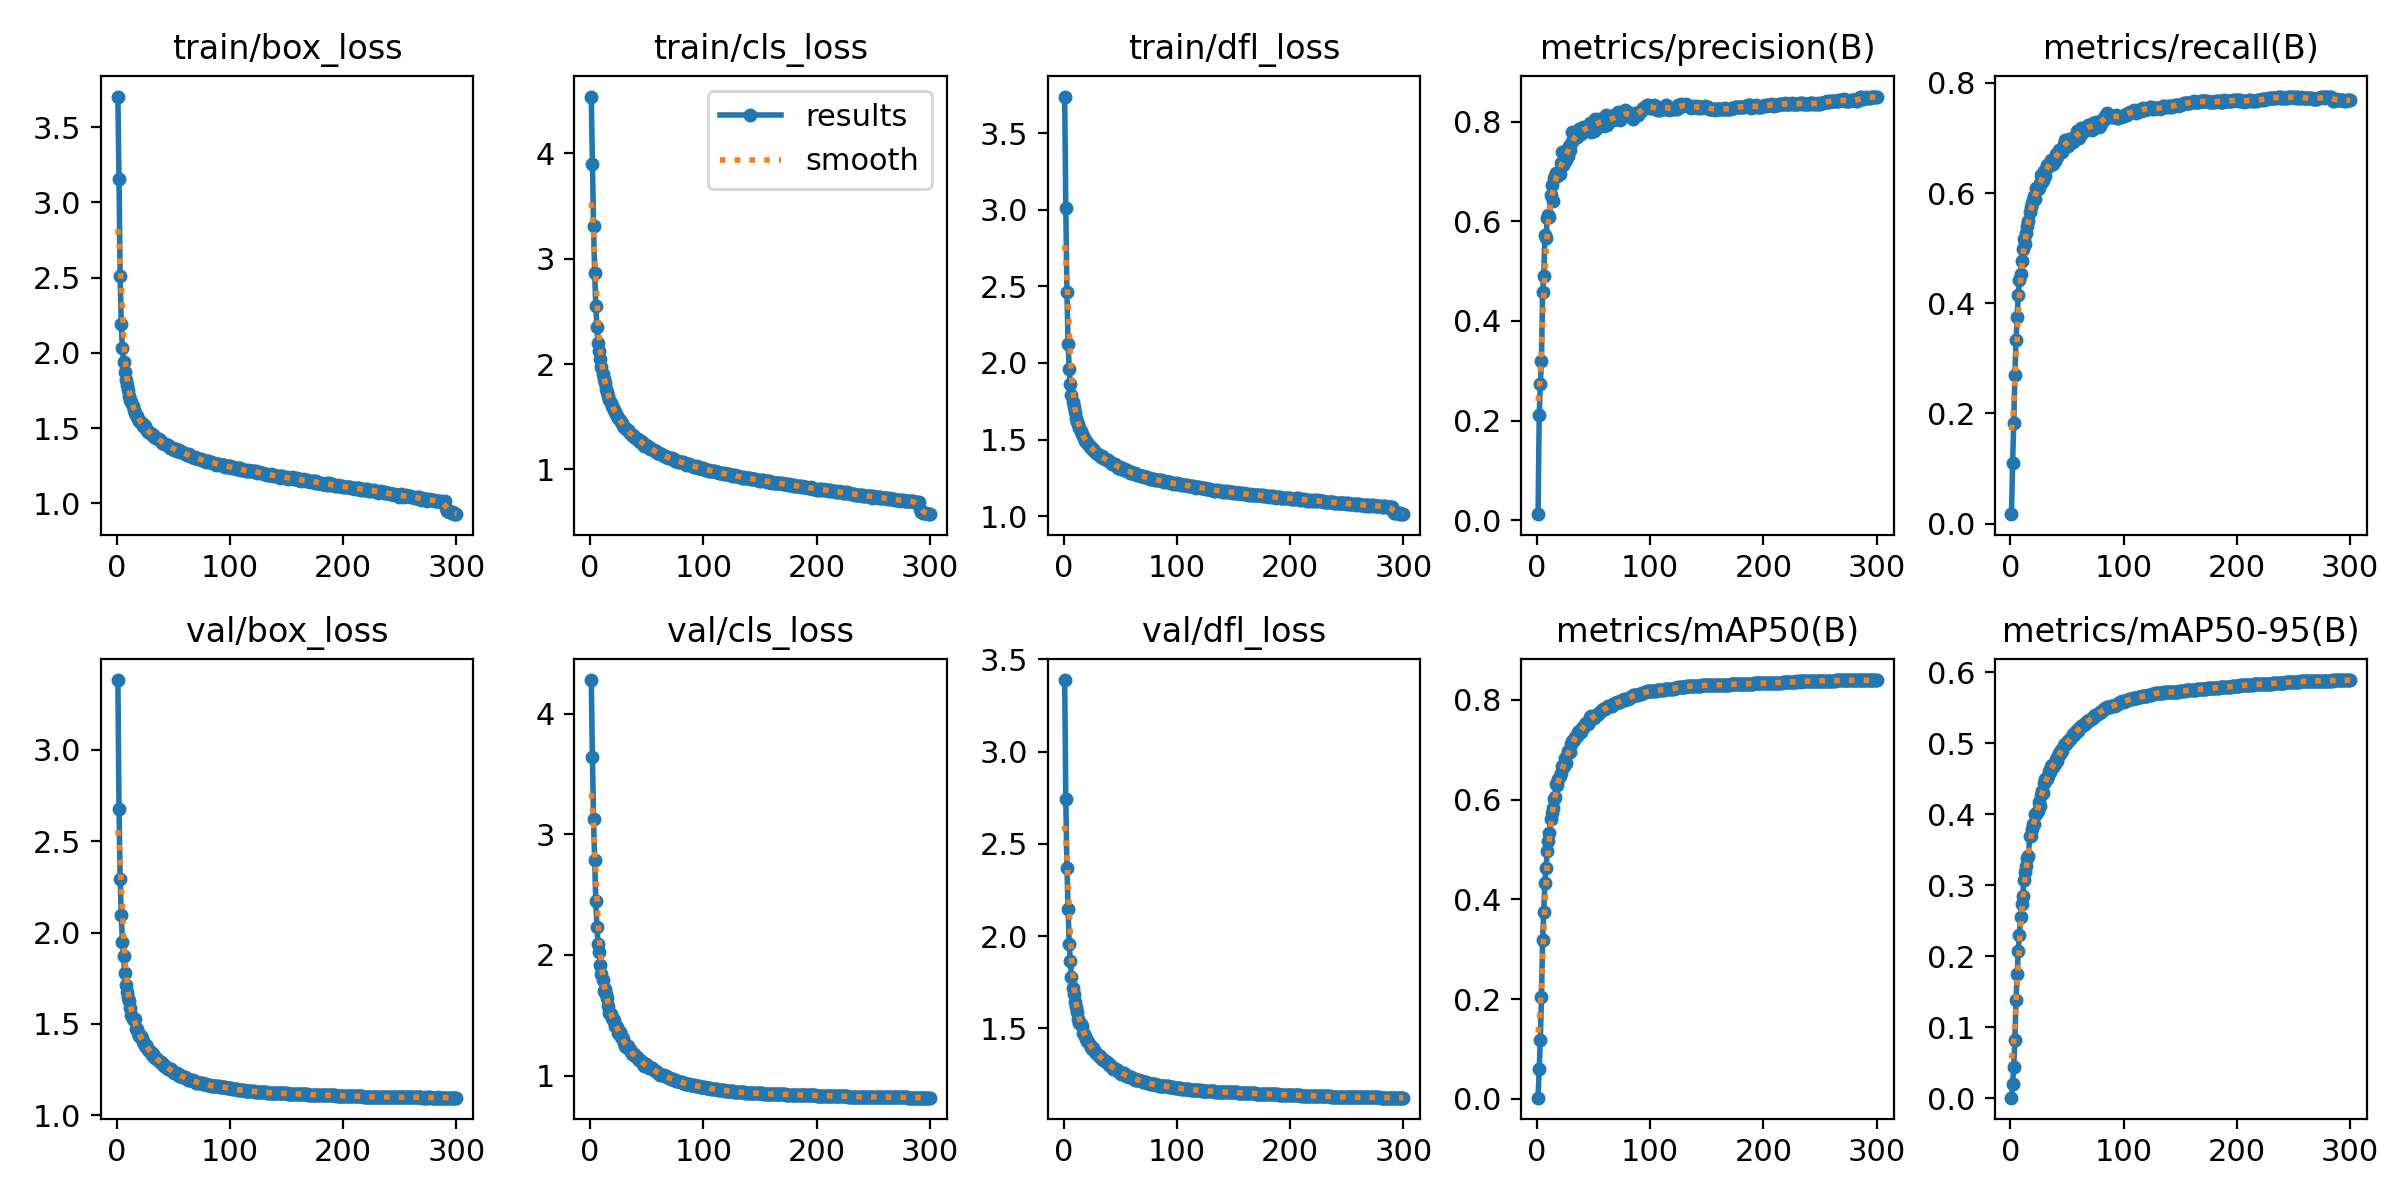

The data file committed next to this chart (first rows):
epoch, time, train/box_loss, train/cls_loss, train/dfl_loss, metrics/precision(B), metrics/recall(B), metrics/mAP50(B), metrics/mAP50-95(B), val/box_loss, val/cls_loss, val/dfl_loss, lr/pg0, lr/pg1, lr/pg2
1, 122.4, 3.703, 4.537, 3.738, 0.01188, 0.01711, 0.00242, 0.00058, 3.382, 4.28, 3.387, 0.003327, 0.003327, 0.07006
2, 228.8, 3.155, 3.896, 3.011, 0.2102, 0.1095, 0.05925, 0.01978, 2.678, 3.645, 2.741, 0.006638, 0.006638, 0.04004
3, 325.5, 2.51, 3.308, 2.464, 0.273, 0.182, 0.1182, 0.04353, 2.295, 3.124, 2.372, 0.009927, 0.009927, 0.009995
4, 421.8, 2.193, 2.86, 2.126, 0.3197, 0.2705, 0.205, 0.08211, 2.093, 2.789, 2.149, 0.009901, 0.009901, 0.009901
5, 517.6, 2.03, 2.551, 1.963, 0.4579, 0.3328, 0.3186, 0.1377, 1.949, 2.444, 1.955, 0.009868, 0.009868, 0.009868
6, 613.1, 1.938, 2.352, 1.86, 0.4904, 0.3755, 0.3752, 0.1743, 1.872, 2.232, 1.866, 0.009835, 0.009835, 0.009835
7, 707.6, 1.873, 2.198, 1.792, 0.5721, 0.4153, 0.4328, 0.2079, 1.776, 2.094, 1.778, 0.009802, 0.009802, 0.009802
8, 803, 1.823, 2.12, 1.748, 0.5662, 0.4426, 0.4625, 0.2301, 1.713, 2.025, 1.718, 0.009769, 0.009769, 0.009769
9, 898.5, 1.786, 2.045, 1.71, 0.6063, 0.4536, 0.4963, 0.2549, 1.676, 1.92, 1.688, 0.009736, 0.009736, 0.009736
10, 993.9, 1.756, 1.971, 1.677, 0.6121, 0.4762, 0.5178, 0.273, 1.639, 1.844, 1.645, 0.009703, 0.009703, 0.009703
11, 1089, 1.712, 1.903, 1.641, 0.6088, 0.4986, 0.5337, 0.2853, 1.624, 1.794, 1.617, 0.00967, 0.00967, 0.00967
12, 1184, 1.687, 1.857, 1.614, 0.6536, 0.5172, 0.5615, 0.3069, 1.586, 1.699, 1.591, 0.009637, 0.009637, 0.009637
13, 1279, 1.674, 1.819, 1.604, 0.6739, 0.5074, 0.5725, 0.3183, 1.551, 1.715, 1.552, 0.009604, 0.009604, 0.009604
14, 1375, 1.648, 1.767, 1.573, 0.641, 0.5272, 0.5826, 0.3274, 1.528, 1.677, 1.527, 0.009571, 0.009571, 0.009571
15, 1473, 1.624, 1.737, 1.554, 0.6873, 0.5398, 0.6013, 0.3378, 1.521, 1.644, 1.524, 0.009538, 0.009538, 0.009538
16, 1567, 1.601, 1.693, 1.536, 0.6905, 0.5496, 0.6043, 0.3415, 1.527, 1.58, 1.513, 0.009505, 0.009505, 0.009505
17, 1662, 1.586, 1.663, 1.522, 0.6971, 0.5657, 0.6309, 0.369, 1.472, 1.52, 1.478, 0.009472, 0.009472, 0.009472
18, 1756, 1.579, 1.632, 1.51, 0.6909, 0.5748, 0.6291, 0.3688, 1.474, 1.508, 1.472, 0.009439, 0.009439, 0.009439
19, 1850, 1.561, 1.6, 1.492, 0.6951, 0.5814, 0.6423, 0.3792, 1.45, 1.474, 1.458, 0.009406, 0.009406, 0.009406
20, 1944, 1.549, 1.582, 1.49, 0.6946, 0.5881, 0.6466, 0.3859, 1.436, 1.462, 1.443, 0.009373, 0.009373, 0.009373
21, 2038, 1.538, 1.564, 1.479, 0.7162, 0.5953, 0.6533, 0.3861, 1.432, 1.457, 1.433, 0.00934, 0.00934, 0.00934
22, 2132, 1.533, 1.54, 1.468, 0.7389, 0.59, 0.6673, 0.4001, 1.423, 1.414, 1.424, 0.009307, 0.009307, 0.009307
23, 2227, 1.517, 1.522, 1.454, 0.7126, 0.61, 0.666, 0.4011, 1.4, 1.414, 1.413, 0.009274, 0.009274, 0.009274
24, 2322, 1.52, 1.507, 1.449, 0.7172, 0.6074, 0.6664, 0.4048, 1.397, 1.401, 1.398, 0.009241, 0.009241, 0.009241
25, 2416, 1.511, 1.493, 1.439, 0.7416, 0.6085, 0.6827, 0.417, 1.38, 1.356, 1.39, 0.009208, 0.009208, 0.009208
26, 2511, 1.496, 1.473, 1.436, 0.7222, 0.6178, 0.6742, 0.4112, 1.386, 1.36, 1.392, 0.009175, 0.009175, 0.009175
27, 2605, 1.489, 1.448, 1.427, 0.7317, 0.633, 0.6977, 0.427, 1.372, 1.322, 1.381, 0.009142, 0.009142, 0.009142
28, 2700, 1.477, 1.443, 1.421, 0.7516, 0.6204, 0.6963, 0.4325, 1.358, 1.318, 1.373, 0.009109, 0.009109, 0.009109
29, 2795, 1.471, 1.408, 1.412, 0.7427, 0.6245, 0.6947, 0.4307, 1.348, 1.302, 1.365, 0.009076, 0.009076, 0.009076
30, 2890, 1.46, 1.406, 1.403, 0.7572, 0.6399, 0.7109, 0.4438, 1.344, 1.269, 1.359, 0.009043, 0.009043, 0.009043
31, 2984, 1.458, 1.397, 1.399, 0.7793, 0.6318, 0.7166, 0.4501, 1.332, 1.246, 1.351, 0.00901, 0.00901, 0.00901
32, 3079, 1.452, 1.384, 1.395, 0.7638, 0.6516, 0.7181, 0.45, 1.335, 1.237, 1.352, 0.008977, 0.008977, 0.008977
33, 3174, 1.439, 1.373, 1.385, 0.7667, 0.6487, 0.7204, 0.4542, 1.32, 1.248, 1.342, 0.008944, 0.008944, 0.008944
34, 3268, 1.439, 1.354, 1.393, 0.768, 0.6486, 0.726, 0.4607, 1.312, 1.219, 1.333, 0.008911, 0.008911, 0.008911
35, 3363, 1.436, 1.35, 1.381, 0.7697, 0.6553, 0.7268, 0.4597, 1.313, 1.209, 1.327, 0.008878, 0.008878, 0.008878
36, 3457, 1.428, 1.338, 1.378, 0.7745, 0.6602, 0.7359, 0.468, 1.305, 1.2, 1.327, 0.008845, 0.008845, 0.008845
37, 3552, 1.428, 1.323, 1.37, 0.785, 0.6576, 0.7379, 0.47, 1.298, 1.176, 1.325, 0.008812, 0.008812, 0.008812
38, 3647, 1.42, 1.317, 1.37, 0.781, 0.6522, 0.7358, 0.4669, 1.293, 1.175, 1.316, 0.008779, 0.008779, 0.008779
39, 3741, 1.416, 1.316, 1.364, 0.7758, 0.6588, 0.735, 0.4705, 1.292, 1.174, 1.313, 0.008746, 0.008746, 0.008746
40, 3836, 1.405, 1.297, 1.358, 0.781, 0.6706, 0.7431, 0.4775, 1.282, 1.163, 1.305, 0.008713, 0.008713, 0.008713
41, 3930, 1.399, 1.292, 1.356, 0.7896, 0.6645, 0.7446, 0.4756, 1.279, 1.157, 1.302, 0.00868, 0.00868, 0.00868
42, 4024, 1.398, 1.285, 1.348, 0.785, 0.6732, 0.7516, 0.4828, 1.271, 1.14, 1.296, 0.008647, 0.008647, 0.008647
43, 4119, 1.392, 1.273, 1.341, 0.7904, 0.6788, 0.7537, 0.4859, 1.27, 1.128, 1.292, 0.008614, 0.008614, 0.008614
44, 4214, 1.387, 1.263, 1.338, 0.783, 0.6785, 0.7528, 0.4856, 1.256, 1.125, 1.283, 0.008581, 0.008581, 0.008581
45, 4308, 1.387, 1.267, 1.338, 0.785, 0.6763, 0.7513, 0.4902, 1.253, 1.123, 1.28, 0.008548, 0.008548, 0.008548
46, 4403, 1.379, 1.256, 1.33, 0.7929, 0.6739, 0.755, 0.4899, 1.256, 1.109, 1.28, 0.008515, 0.008515, 0.008515
47, 4497, 1.372, 1.244, 1.327, 0.7968, 0.6896, 0.7666, 0.4978, 1.251, 1.098, 1.275, 0.008482, 0.008482, 0.008482
48, 4592, 1.368, 1.222, 1.317, 0.7789, 0.6968, 0.7678, 0.4988, 1.251, 1.082, 1.269, 0.008449, 0.008449, 0.008449
49, 4686, 1.367, 1.227, 1.324, 0.788, 0.6883, 0.7629, 0.499, 1.244, 1.093, 1.267, 0.008416, 0.008416, 0.008416
50, 4781, 1.369, 1.227, 1.319, 0.7807, 0.6958, 0.7644, 0.5018, 1.235, 1.08, 1.26, 0.008383, 0.008383, 0.008383
51, 4875, 1.357, 1.209, 1.31, 0.8061, 0.6861, 0.7674, 0.5032, 1.233, 1.074, 1.255, 0.00835, 0.00835, 0.00835
52, 4969, 1.365, 1.214, 1.316, 0.7855, 0.6984, 0.77, 0.5045, 1.232, 1.064, 1.256, 0.008317, 0.008317, 0.008317
53, 5063, 1.351, 1.195, 1.302, 0.8008, 0.6906, 0.7701, 0.5055, 1.233, 1.071, 1.258, 0.008284, 0.008284, 0.008284
54, 5158, 1.35, 1.197, 1.307, 0.7957, 0.6975, 0.7712, 0.5077, 1.224, 1.06, 1.25, 0.008251, 0.008251, 0.008251
55, 5253, 1.356, 1.194, 1.304, 0.8053, 0.693, 0.7738, 0.5126, 1.217, 1.058, 1.244, 0.008218, 0.008218, 0.008218
56, 5347, 1.34, 1.184, 1.297, 0.801, 0.7003, 0.7755, 0.5115, 1.22, 1.045, 1.241, 0.008185, 0.008185, 0.008185
57, 5442, 1.339, 1.17, 1.293, 0.8006, 0.6982, 0.777, 0.5139, 1.217, 1.036, 1.244, 0.008152, 0.008152, 0.008152
58, 5536, 1.343, 1.173, 1.294, 0.8027, 0.7054, 0.782, 0.5181, 1.21, 1.036, 1.238, 0.008119, 0.008119, 0.008119
59, 5631, 1.333, 1.157, 1.285, 0.7918, 0.7124, 0.7807, 0.517, 1.21, 1.031, 1.235, 0.008086, 0.008086, 0.008086
60, 5726, 1.327, 1.158, 1.286, 0.7975, 0.7106, 0.7814, 0.5173, 1.21, 1.025, 1.237, 0.008053, 0.008053, 0.008053
... 240 more rows
